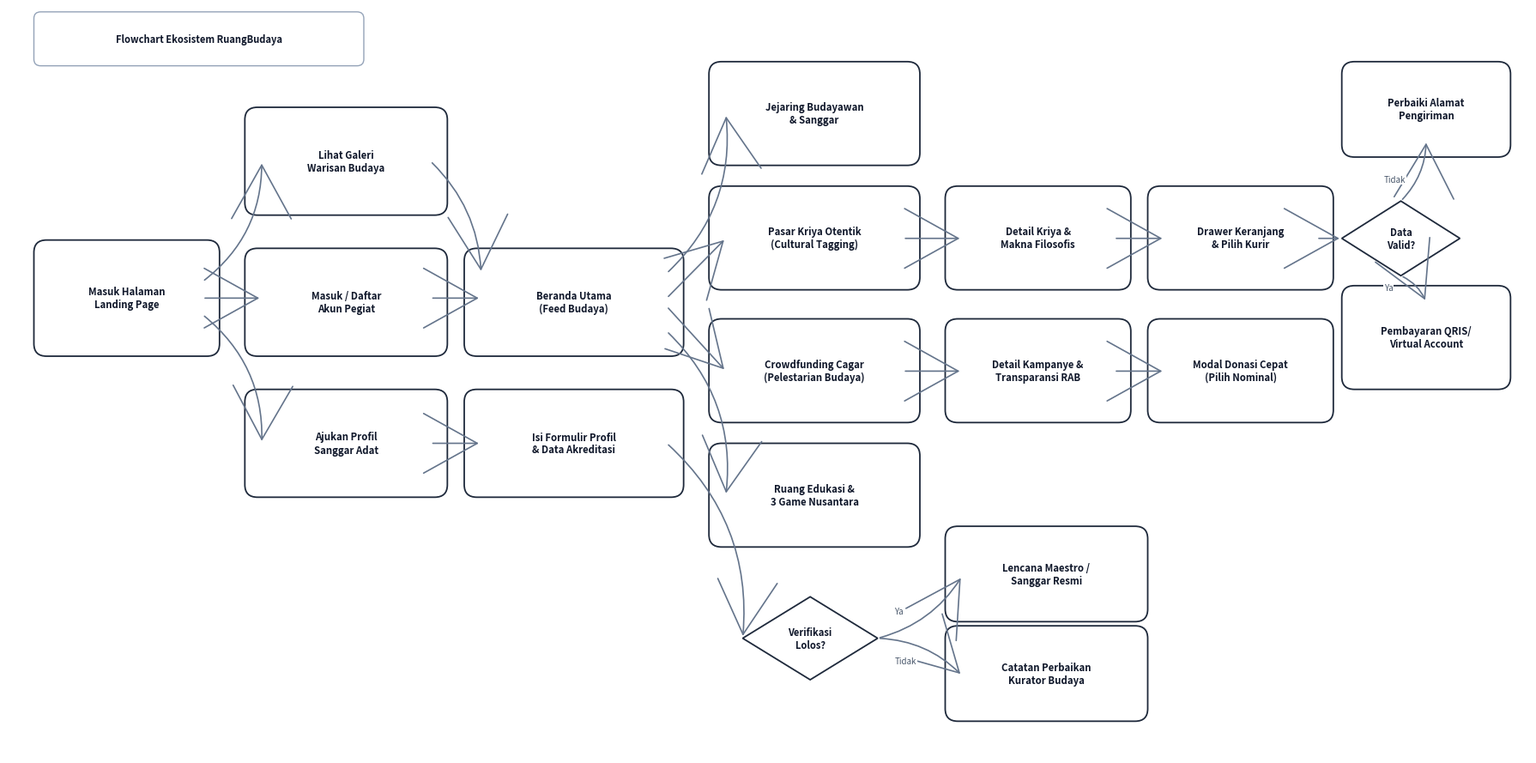

Python code for this plot:
import matplotlib.pyplot as plt
import matplotlib.patches as patches

# Kanvas ekstra lebar horizontal persis layout flowchart gambar referensi
fig, ax = plt.subplots(figsize=(18, 9), dpi=300)
ax.set_xlim(0, 18)
ax.set_ylim(0, 9)
ax.axis('off')

# Tag judul di pojok kiri atas seperti di screenshot
def draw_tag(x, y, text):
    tag = patches.FancyBboxPatch(
        (x, y), len(text)*0.11 + 0.3, 0.45,
        boxstyle='round,pad=0.1,rounding_size=0.08',
        facecolor='#FFFFFF', edgecolor='#94A3B8', lw=1.0
    )
    ax.add_patch(tag)
    ax.text(x + (len(text)*0.11 + 0.3)/2, y + 0.22, text, color='#0F172A', fontsize=8, fontweight='bold', ha='center', va='center')

draw_tag(0.4, 8.4, 'Flowchart Ekosistem RuangBudaya')

# Fungsi menggambar kotak proses (White card, dark border, rounded)
def draw_card(x, y, w, h, text):
    box = patches.FancyBboxPatch(
        (x, y), w, h,
        boxstyle='round,pad=0.2,rounding_size=0.15',
        facecolor='#FFFFFF',
        edgecolor='#1E293B',
        linewidth=1.3
    )
    ax.add_patch(box)
    ax.text(x + w/2, y + h/2, text, color='#0F172A', fontsize=8.2, fontweight='bold', ha='center', va='center', multialignment='center')

# Fungsi menggambar belah ketupat keputusan (Decision diamond)
def draw_diamond(cx, cy, r_w, r_h, text):
    pts = [[cx, cy + r_h], [cx + r_w, cy], [cx, cy - r_h], [cx - r_w, cy]]
    poly = patches.Polygon(pts, closed=True, facecolor='#FFFFFF', edgecolor='#1E293B', linewidth=1.3)
    ax.add_patch(poly)
    ax.text(cx, cy, text, color='#0F172A', fontsize=8, fontweight='bold', ha='center', va='center', multialignment='center')

# Fungsi konektor lengkung halus tanpa tabrakan teks
def draw_curve(p1, p2, rad=0.2, arrow=True):
    con = f'arc3,rad={rad}'
    arr = '->,head_width=2.5,head_length=4.5' if arrow else '-'
    ax.annotate(
        '', xy=p2, xytext=p1,
        arrowprops=dict(arrowstyle=arr, color='#64748B', lw=1.2, connectionstyle=con)
    )

def draw_straight(p1, p2, label=''):
    ax.annotate(
        '', xy=p2, xytext=p1,
        arrowprops=dict(arrowstyle='->,head_width=2.5,head_length=4.5', color='#64748B', lw=1.2)
    )
    if label:
        mid_x = (p1[0] + p2[0]) / 2
        mid_y = (p1[1] + p2[1]) / 2
        ax.text(mid_x, mid_y, label, color='#475569', fontsize=7.5, ha='center', va='center',
                bbox=dict(boxstyle='square,pad=0.15', fc='white', ec='none'))

# 1. Start Node: Landing & Masuk
draw_card(0.5, 5.0, 1.8, 1.0, 'Masuk Halaman\nLanding Page')

# Cabang 1: Eksplorasi Publik / Galeri
draw_card(3.0, 6.7, 2.0, 0.9, 'Lihat Galeri\nWarisan Budaya')
draw_curve((2.3, 5.7), (3.0, 7.15), rad=0.25)

# Cabang 2: Masuk / Daftar Akun
draw_card(3.0, 5.0, 2.0, 0.9, 'Masuk / Daftar\nAkun Pegiat')
draw_straight((2.3, 5.5), (3.0, 5.5))

# Cabang 3: Kemitraan Sanggar
draw_card(3.0, 3.3, 2.0, 0.9, 'Ajukan Profil\nSanggar Adat')
draw_curve((2.3, 5.3), (3.0, 3.75), rad=-0.25)

# 2. Main Hub: Beranda Feed Utama
draw_card(5.6, 5.0, 2.2, 0.9, 'Beranda Utama\n(Feed Budaya)')
draw_straight((5.0, 5.5), (5.6, 5.5))
draw_curve((5.0, 7.15), (5.6, 5.8), rad=-0.2)

# Dari Beranda bercabang ke 4 Pilar
# Pilar 1: Jejaring Komunitas
draw_card(8.5, 7.3, 2.1, 0.85, 'Jejaring Budayawan\n& Sanggar')
draw_curve((7.8, 5.8), (8.5, 7.72), rad=0.25)

# Pilar 2: Pasar Kriya
draw_card(8.5, 5.8, 2.1, 0.85, 'Pasar Kriya Otentik\n(Cultural Tagging)')
draw_straight((7.8, 5.5), (8.5, 6.22))

# Pilar 3: Crowdfunding
draw_card(8.5, 4.2, 2.1, 0.85, 'Crowdfunding Cagar\n(Pelestarian Budaya)')
draw_straight((7.8, 5.4), (8.5, 4.62))

# Pilar 4: Edukasi & Game
draw_card(8.5, 2.7, 2.1, 0.85, 'Ruang Edukasi &\n3 Game Nusantara')
draw_curve((7.8, 5.1), (8.5, 3.12), rad=-0.25)

# --- ALUR TRANSAKSI PASAR KRIYA ---
draw_card(11.3, 5.8, 1.8, 0.85, 'Detail Kriya &\nMakna Filosofis')
draw_straight((10.6, 6.22), (11.3, 6.22))

draw_card(13.7, 5.8, 1.8, 0.85, 'Drawer Keranjang\n& Pilih Kurir')
draw_straight((13.1, 6.22), (13.7, 6.22))

draw_diamond(16.5, 6.22, 0.7, 0.45, 'Data\nValid?')
draw_straight((15.5, 6.22), (15.8, 6.22))

# Hasil Keputusan Kriya
draw_card(16.0, 7.4, 1.6, 0.75, 'Perbaiki Alamat\nPengiriman')
draw_curve((16.5, 6.67), (16.8, 7.4), rad=0.2)
ax.text(16.3, 6.9, 'Tidak', color='#475569', fontsize=7, bbox=dict(boxstyle='square,pad=0.1', fc='white', ec='none'))

# Selesai Transaksi
draw_card(16.0, 4.6, 1.6, 0.85, 'Pembayaran QRIS/\nVirtual Account')
draw_curve((16.5, 5.77), (16.8, 5.45), rad=-0.2)
ax.text(16.3, 5.6, 'Ya', color='#475569', fontsize=7, bbox=dict(boxstyle='square,pad=0.1', fc='white', ec='none'))

# --- ALUR CROWDFUNDING & DONASI ---
draw_card(11.3, 4.2, 1.8, 0.85, 'Detail Kampanye &\nTransparansi RAB')
draw_straight((10.6, 4.62), (11.3, 4.62))

draw_card(13.7, 4.2, 1.8, 0.85, 'Modal Donasi Cepat\n(Pilih Nominal)')
draw_straight((13.1, 4.62), (13.7, 4.62))

# --- ALUR VERIFIKASI SANGGAR (CABANG BAWAH) ---
draw_card(5.6, 3.3, 2.2, 0.9, 'Isi Formulir Profil\n& Data Akreditasi')
draw_straight((5.0, 3.75), (5.6, 3.75))

draw_diamond(9.5, 1.4, 0.8, 0.5, 'Verifikasi\nLolos?')
draw_curve((7.8, 3.75), (8.7, 1.4), rad=-0.25)

draw_card(11.3, 1.8, 2.0, 0.75, 'Lencana Maestro /\nSanggar Resmi')
draw_curve((10.3, 1.4), (11.3, 2.15), rad=0.2)
ax.text(10.5, 1.7, 'Ya', color='#475569', fontsize=7, bbox=dict(boxstyle='square,pad=0.1', fc='white', ec='none'))

draw_card(11.3, 0.6, 2.0, 0.75, 'Catatan Perbaikan\nKurator Budaya')
draw_curve((10.3, 1.4), (11.3, 0.95), rad=-0.2)
ax.text(10.5, 1.1, 'Tidak', color='#475569', fontsize=7, bbox=dict(boxstyle='square,pad=0.1', fc='white', ec='none'))

plt.tight_layout()
plt.savefig(r'c:\Users\j\Documents\Dokumen\Draft\Budayago\sc ruangbudaya\UIUX\docs\user_flow_diagram.png', dpi=300)
print('User flow diagram updated in perfect Figma wireframe style!')
